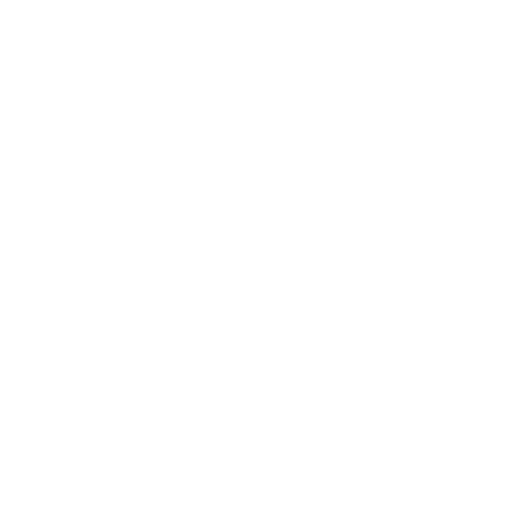
t = 0.00 s
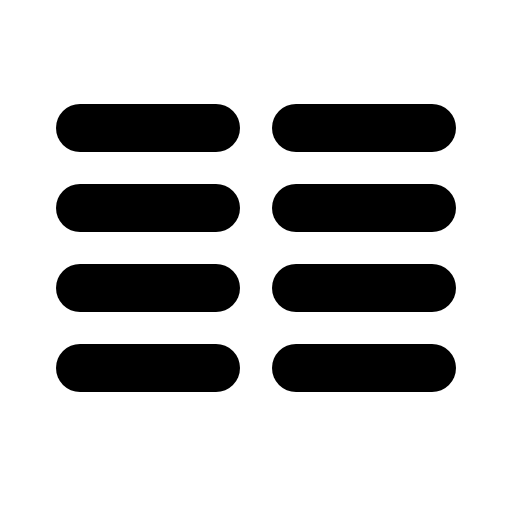
t = 0.38 s
t = 1.13 s: frame unchanged from t = 0.38 s, image omitted
t = 1.50 s: frame unchanged from t = 0.38 s, image omitted
t = 1.88 s: frame unchanged from t = 0.38 s, image omitted
t = 2.63 s: frame unchanged from t = 0.38 s, image omitted

The animated SVG that drew these frames (rendered in a browser with its animation timeline set to each time). Animation: 1 CSS @keyframes rule; one cycle of 3.00 s, repeats indefinitely.

<svg xmlns="http://www.w3.org/2000/svg" viewBox="0 0 256 256">
  <style>
    .draw-line {
      stroke-dasharray: 2000;
      stroke-dashoffset: 0;
    }
    svg:hover .draw-line {
      animation: phosphor-draw-in 3s ease-in-out infinite alternate;
    }
    @keyframes phosphor-draw-in {
      0%   { stroke-dashoffset: 2000; }
      50%  { stroke-dashoffset: 0; }
      100% { stroke-dashoffset: 0; }
    }
  </style><rect width="256" height="256" fill="none"/><line x1="40" y1="64" x2="108" y2="64" fill="none" stroke="currentColor" stroke-linecap="round" stroke-linejoin="round" stroke-width="24" class="draw-line"/><line x1="40" y1="104" x2="108" y2="104" fill="none" stroke="currentColor" stroke-linecap="round" stroke-linejoin="round" stroke-width="24" class="draw-line"/><line x1="40" y1="144" x2="108" y2="144" fill="none" stroke="currentColor" stroke-linecap="round" stroke-linejoin="round" stroke-width="24" class="draw-line"/><line x1="40" y1="184" x2="108" y2="184" fill="none" stroke="currentColor" stroke-linecap="round" stroke-linejoin="round" stroke-width="24" class="draw-line"/><line x1="148" y1="64" x2="216" y2="64" fill="none" stroke="currentColor" stroke-linecap="round" stroke-linejoin="round" stroke-width="24" class="draw-line"/><line x1="148" y1="104" x2="216" y2="104" fill="none" stroke="currentColor" stroke-linecap="round" stroke-linejoin="round" stroke-width="24" class="draw-line"/><line x1="148" y1="144" x2="216" y2="144" fill="none" stroke="currentColor" stroke-linecap="round" stroke-linejoin="round" stroke-width="24" class="draw-line"/><line x1="148" y1="184" x2="216" y2="184" fill="none" stroke="currentColor" stroke-linecap="round" stroke-linejoin="round" stroke-width="24" class="draw-line"/></svg>
